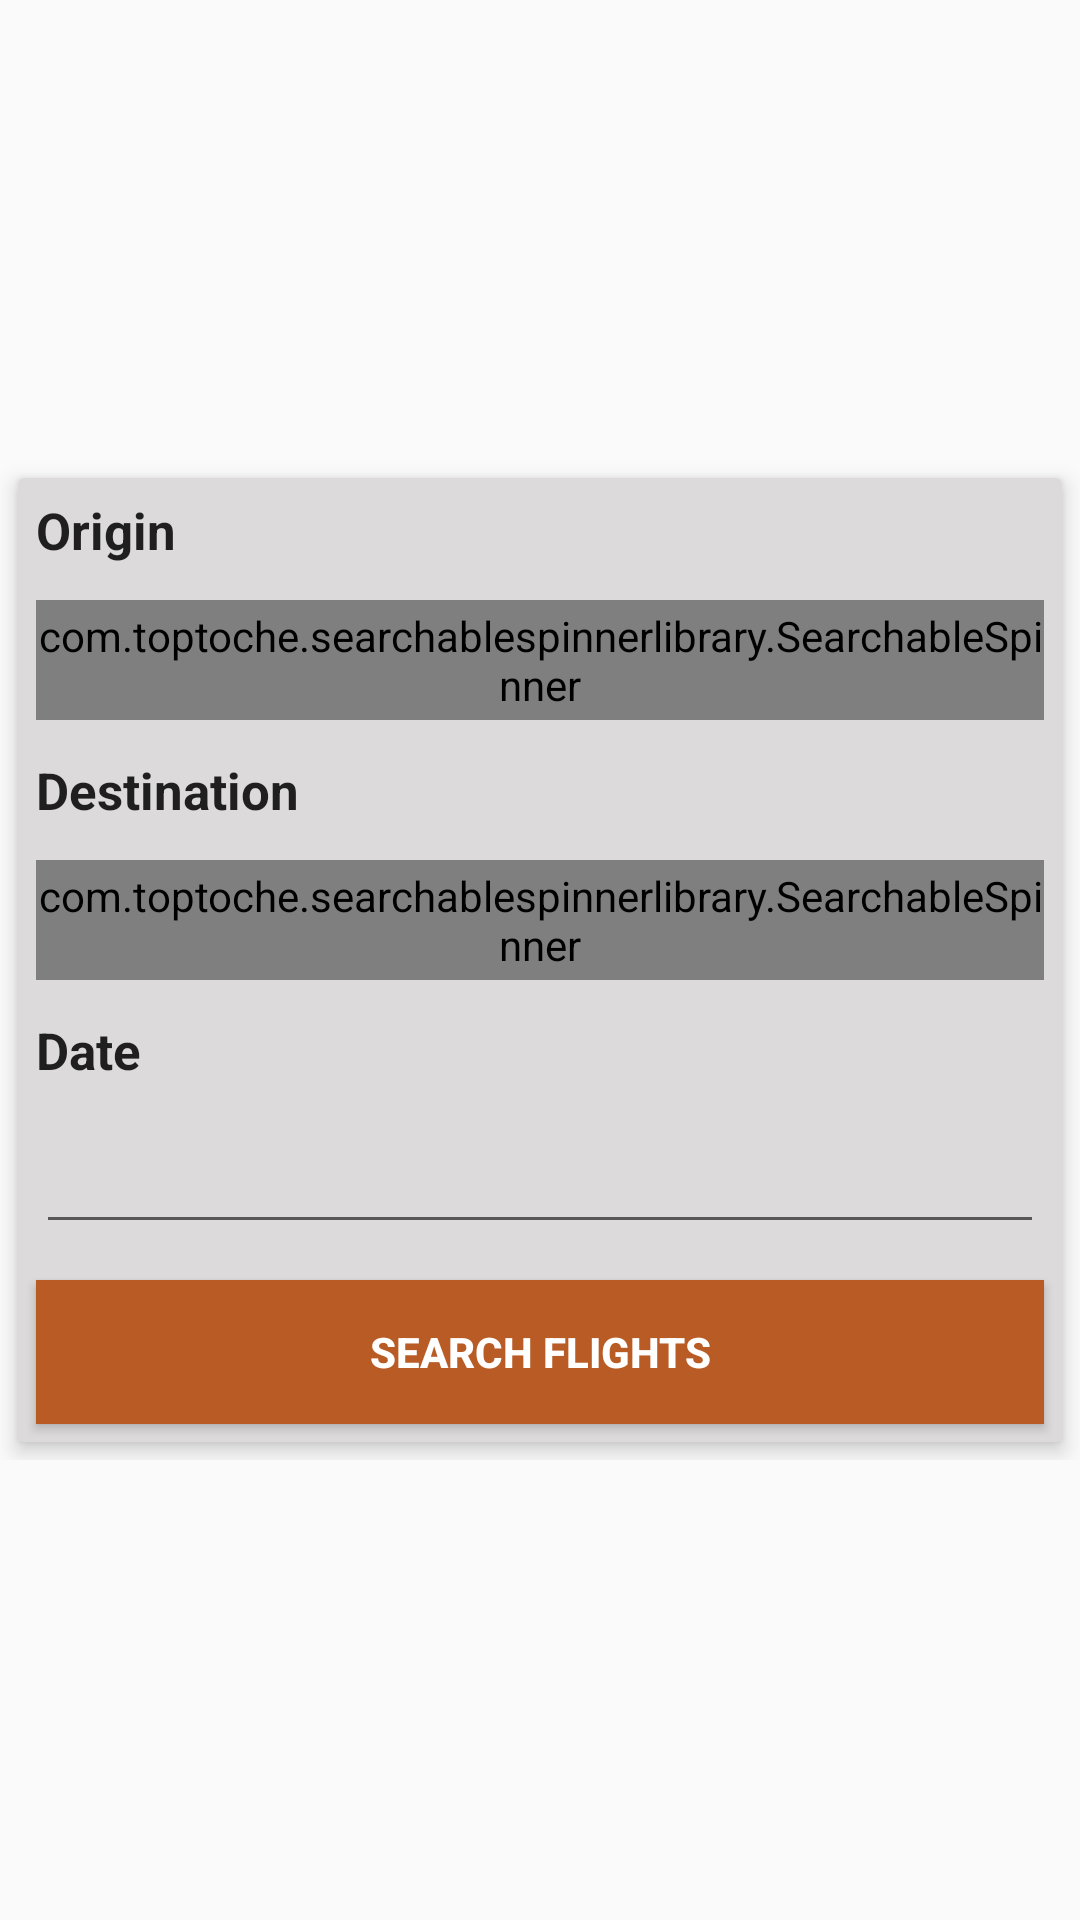

Produce the Android XML layout that renders to this screen, including the resource entries it uses.
<!-- AndroidManifest.xml: application theme AppTheme -->
<!-- res/layout/activity_main.xml -->
<?xml version="1.0" encoding="utf-8"?>
<LinearLayout xmlns:android="http://schemas.android.com/apk/res/android"
    xmlns:app="http://schemas.android.com/apk/res-auto"
    xmlns:tools="http://schemas.android.com/tools"
    android:layout_width="match_parent"
    android:layout_height="match_parent"
    android:gravity="center"
    android:orientation="vertical"
    tools:context="ug.flights.huza.flightsapp.MainActivity">

    <LinearLayout
        android:layout_width="match_parent"
        android:layout_height="wrap_content"
        android:gravity="center"
        android:orientation="vertical">

        <android.support.v7.widget.CardView
            android:layout_width="match_parent"
            android:layout_margin="6dp"
            android:layout_height="wrap_content"
            android:elevation="4dp"
            app:cardElevation="4dp"
            app:cardBackgroundColor="#dcdada"
           >

            <LinearLayout
                android:layout_width="match_parent"
                android:layout_height="wrap_content"
                android:orientation="vertical">

                <TextView
                    android:layout_margin="6dp"
                    android:layout_width="match_parent"
                    android:layout_height="wrap_content"
                    android:text="@string/origin"
                    android:textColor="#201f1f"
                    android:textStyle="bold"
                    android:textSize="17sp"
                    />
                <com.toptoche.searchablespinnerlibrary.SearchableSpinner
                    android:id="@+id/origin_sp"
                    android:layout_width="match_parent"
                    android:layout_margin="6dp"
                    android:background="@color/spinnercolor"
                    android:layout_height="40dp"
                    android:spinnerMode="dialog" />
                <TextView
                    android:layout_margin="6dp"
                    android:layout_width="match_parent"
                    android:layout_height="wrap_content"
                    android:text="@string/destination"
                    android:textColor="#201f1f"
                    android:textStyle="bold"
                    android:textSize="17sp"
                    />

                <com.toptoche.searchablespinnerlibrary.SearchableSpinner
                    android:id="@+id/destination_sp"
                    android:layout_width="match_parent"
                    android:layout_height="40dp"
                    android:background="@color/spinnercolor"
                    android:layout_margin="6dp"
                    android:spinnerMode="dialog" />

                <TextView
                    android:layout_margin="6dp"
                    android:layout_width="match_parent"
                    android:layout_height="wrap_content"
                    android:text="@string/flightDate"
                    android:textColor="#201f1f"
                    android:textStyle="bold"
                    android:textSize="17sp"
                    />

                <EditText
                    android:id="@+id/date_edt"
                    android:layout_margin="6dp"
                    android:layout_width="match_parent"
                    android:inputType="date"
                    android:ems="10"
                    android:focusable="false"
                    android:layout_height="wrap_content" />


                <Button
                    android:layout_margin="6dp"
                    android:text="@string/searchflights"
                    android:layout_width="match_parent"
                    android:textColor="#fff"
                    android:onClick="onSearchFlights"
                    android:textStyle="bold"
                    android:background="@color/colorPrimary"
                    android:layout_height="wrap_content" />

            </LinearLayout>
        </android.support.v7.widget.CardView>
    </LinearLayout>
</LinearLayout>
<!-- resources referenced by this layout -->
<resources>
  <color name="colorPrimary">#b95b25</color>
  <color name="spinnercolor">#ff9b60</color>
  <string name="destination">Destination</string>
  <string name="flightDate">Date</string>
  <string name="origin">Origin</string>
  <string name="searchflights">Search Flights</string>
  <style name="AppTheme" parent="Theme.AppCompat.Light.DarkActionBar">
          
          <item name="colorPrimary">@color/colorPrimary</item>
          <item name="colorPrimaryDark">@color/colorPrimaryDark</item>
          <item name="colorAccent">@color/colorAccent</item>
  
      </style>
  <color name="colorPrimaryDark">#f77b33</color>
  <color name="colorAccent">#e6864e</color>
</resources>
